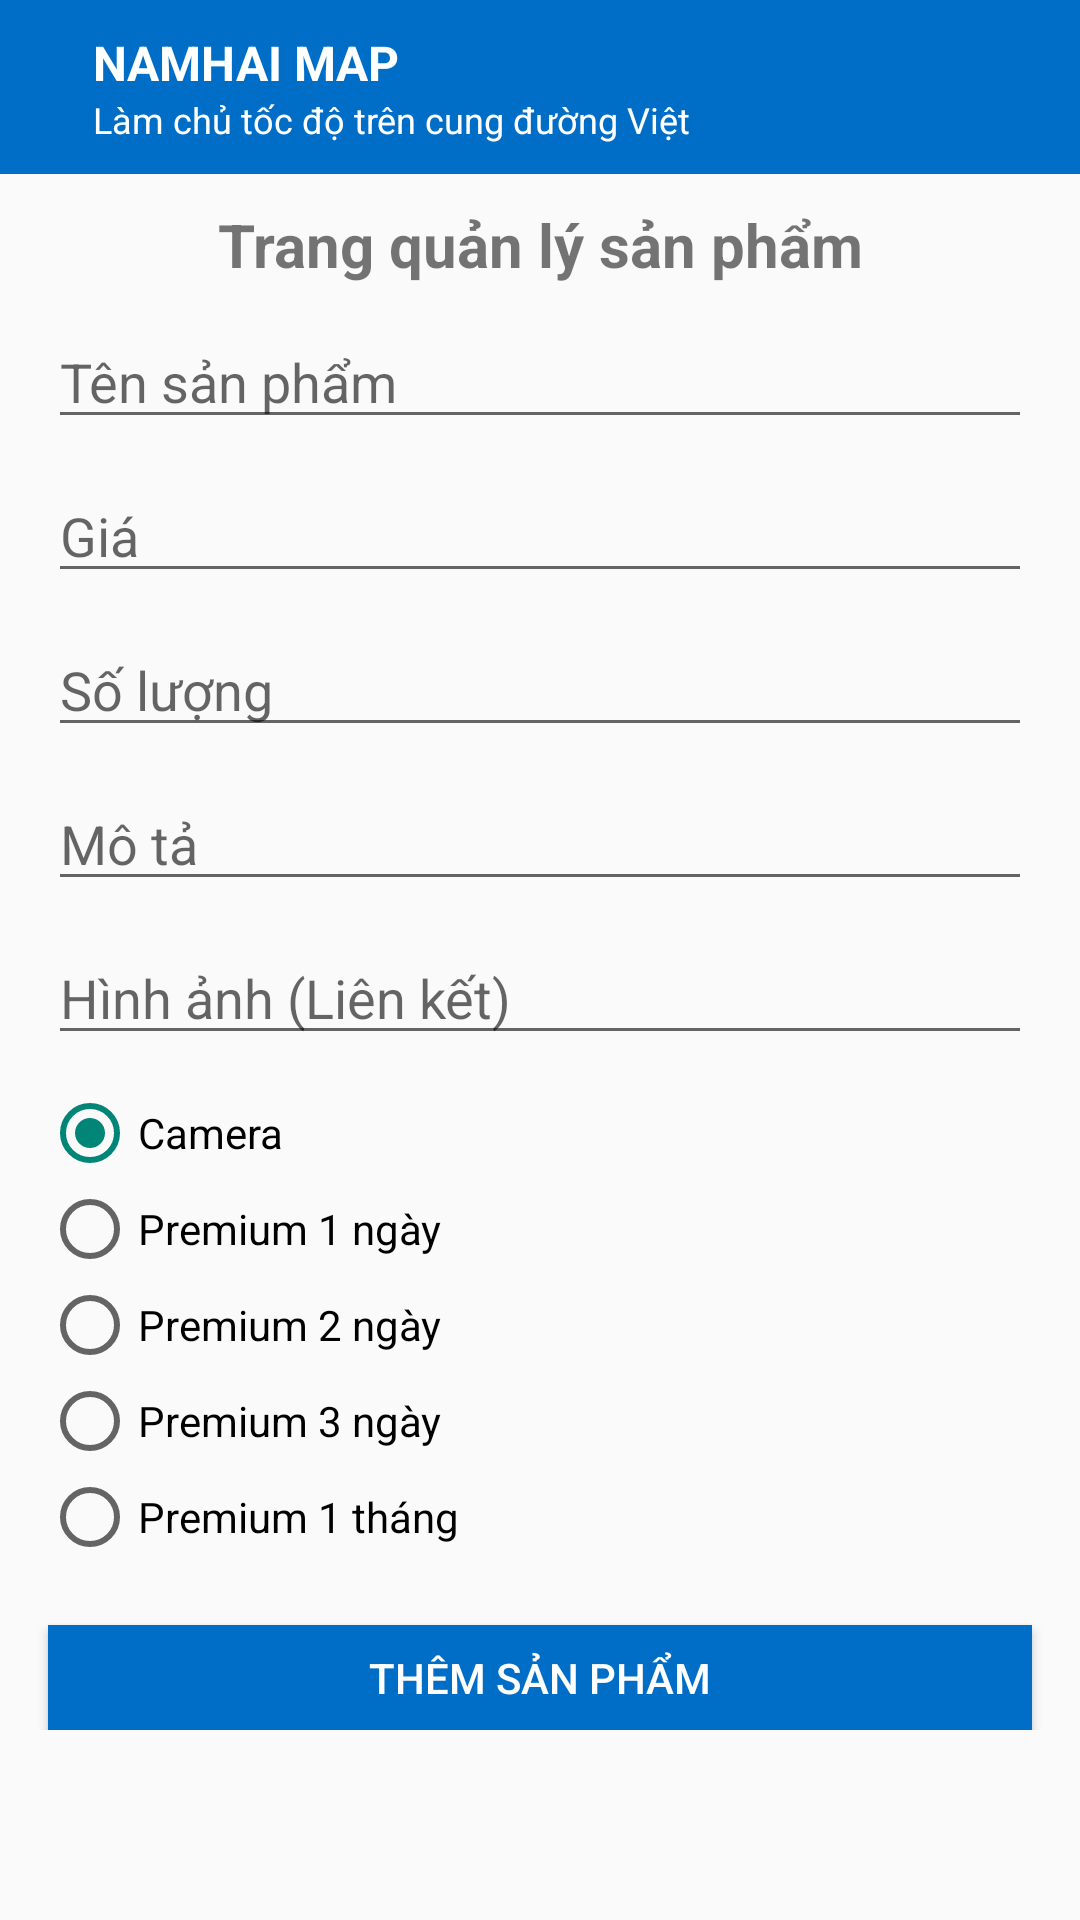

Android layout source for this screen:
<!-- AndroidManifest.xml: application theme Theme.Namhaimap -->
<!-- res/layout/activity_product_manager.xml -->
<?xml version="1.0" encoding="utf-8"?>
<androidx.constraintlayout.widget.ConstraintLayout xmlns:android="http://schemas.android.com/apk/res/android"
    xmlns:app="http://schemas.android.com/apk/res-auto"
    xmlns:tools="http://schemas.android.com/tools"
    android:layout_width="match_parent"
    android:layout_height="match_parent"
    tools:context=".ProductManagerActivity">
    <androidx.appcompat.widget.Toolbar
        android:id="@+id/toolbar"
        android:layout_width="match_parent"
        android:layout_height="wrap_content"
        android:background="#006EC6"
        app:layout_constraintEnd_toEndOf="parent"
        app:layout_constraintStart_toStartOf="parent"
        app:layout_constraintTop_toTopOf="parent">
        <LinearLayout
            android:layout_width="wrap_content"
            android:layout_height="match_parent"
            android:orientation="horizontal">
            
            <ImageButton
                android:id="@+id/btnMenu"
                android:layout_width="wrap_content"
                android:layout_height="match_parent"
                android:background="?attr/selectableItemBackgroundBorderless"
                android:src="@drawable/baseline_menu_24" />
            
            <LinearLayout
                android:layout_width="0dp"
                android:layout_height="match_parent"
                android:orientation="vertical"
                android:layout_weight="1"
                android:layout_marginStart="15dp"
                android:id="@+id/lnTitle">
                <TextView
                    android:id="@+id/tvTitleApp"
                    android:layout_width="wrap_content"
                    android:layout_height="wrap_content"
                    android:text="NAMHAI MAP"
                    android:layout_marginTop="10dp"
                    android:textColor="#FFFFFF"
                    android:textSize="16sp"
                    android:textStyle="bold" />
                <TextView
                    android:id="@+id/tvSlogan"
                    android:layout_width="wrap_content"
                    android:layout_height="wrap_content"
                    android:text="Làm chủ tốc độ trên cung đường Việt"
                    android:layout_marginBottom="10dp"
                    android:textColor="#FFFFFF"
                    android:textSize="12sp" />
            </LinearLayout>
        </LinearLayout>
    </androidx.appcompat.widget.Toolbar>

    <ScrollView
        android:layout_width="match_parent"
        android:layout_height="0dp"
        app:layout_constraintBottom_toBottomOf="parent"
        app:layout_constraintEnd_toEndOf="parent"
        app:layout_constraintHorizontal_bias="0.0"
        app:layout_constraintStart_toStartOf="parent"
        app:layout_constraintTop_toBottomOf="@id/toolbar"
        app:layout_constraintVertical_bias="0.0">

        <LinearLayout
            android:layout_width="match_parent"
            android:layout_height="wrap_content"
            android:orientation="vertical">

            <TextView
                android:id="@+id/titleProductManager"
                android:layout_width="match_parent"
                android:layout_height="wrap_content"
                android:layout_marginTop="10dp"
                android:text="Trang quản lý sản phẩm"
                android:textAlignment="center"
                android:textSize="20dp"
                android:textStyle="bold" />

            <EditText
                android:id="@+id/edtProductTitle"
                android:layout_width="match_parent"
                android:layout_height="wrap_content"
                android:layout_marginStart="16dp"
                android:layout_marginTop="10dp"
                android:layout_marginEnd="16dp"
                android:ems="10"
                android:hint="Tên sản phẩm"
                android:inputType="text" />

            <EditText
                android:id="@+id/edtProductPrice"
                android:layout_width="match_parent"
                android:layout_height="wrap_content"
                android:layout_marginStart="16dp"
                android:layout_marginTop="10dp"
                android:layout_marginEnd="16dp"
                android:ems="10"
                android:hint="Giá"
                android:inputType="text" />

            <EditText
                android:id="@+id/edtProductQuantity"
                android:layout_width="match_parent"
                android:layout_height="wrap_content"
                android:layout_marginStart="16dp"
                android:layout_marginTop="10dp"
                android:layout_marginEnd="16dp"
                android:ems="10"
                android:hint="Số lượng"
                android:inputType="text" />

            <EditText
                android:id="@+id/edtDescription"
                android:layout_width="match_parent"
                android:layout_height="wrap_content"
                android:layout_marginStart="16dp"
                android:layout_marginTop="10dp"
                android:layout_marginEnd="16dp"
                android:ems="10"
                android:hint="Mô tả"
                android:inputType="text" />

            <EditText
                android:id="@+id/edtProductImageLink"
                android:layout_width="match_parent"
                android:layout_height="wrap_content"
                android:layout_marginStart="16dp"
                android:layout_marginTop="10dp"
                android:layout_marginEnd="16dp"
                android:ems="10"
                android:hint="Hình ảnh (Liên kết)"
                android:inputType="text" />

            <LinearLayout
                android:layout_width="match_parent"
                android:layout_height="wrap_content"
                android:layout_marginStart="14dp"
                android:layout_marginTop="10dp"
                android:layout_marginEnd="14dp"
                android:orientation="vertical">
                <RadioGroup
                    android:layout_width="match_parent"
                    android:layout_height="match_parent"
                    android:layout_weight="1">
                    <RadioButton
                        android:id="@+id/rdCamera"
                        android:layout_width="wrap_content"
                        android:layout_height="wrap_content"
                        android:layout_weight="1"
                        android:checked="true"
                        android:text="Camera" />
                    <RadioButton
                        android:id="@+id/rdPremium1d"
                        android:layout_width="wrap_content"
                        android:layout_height="wrap_content"
                        android:layout_weight="1"
                        android:text="Premium 1 ngày" />
                    <RadioButton
                        android:id="@+id/rdPremium2d"
                        android:layout_width="wrap_content"
                        android:layout_height="wrap_content"
                        android:layout_weight="1"
                        android:text="Premium 2 ngày" />
                    <RadioButton
                        android:id="@+id/rdPremium3d"
                        android:layout_width="wrap_content"
                        android:layout_height="wrap_content"
                        android:layout_weight="1"
                        android:text="Premium 3 ngày" />

                    <RadioButton
                        android:id="@+id/rdPremium1m"
                        android:layout_width="wrap_content"
                        android:layout_height="wrap_content"
                        android:layout_weight="1"
                        android:text="Premium 1 tháng" />
                </RadioGroup>
            </LinearLayout>
            <Button
                android:id="@+id/btnAddProduct"
                android:layout_width="match_parent"
                android:layout_height="35dp"
                android:layout_marginStart="16dp"
                android:layout_marginTop="20dp"
                android:layout_marginEnd="16dp"
                android:background="#006EC6"
                android:text="Thêm sản phẩm"
                android:textColor="@color/white" />
        </LinearLayout>
    </ScrollView>
</androidx.constraintlayout.widget.ConstraintLayout>
<!-- resources referenced by this layout -->
<resources>
  <color name="white">#FFFFFFFF</color>
  <style name="Theme.Namhaimap" parent="Base.Theme.Namhaimap" />
  <style name="Base.Theme.Namhaimap" parent="Theme.AppCompat.DayNight.NoActionBar">
          
          
      </style>
</resources>
